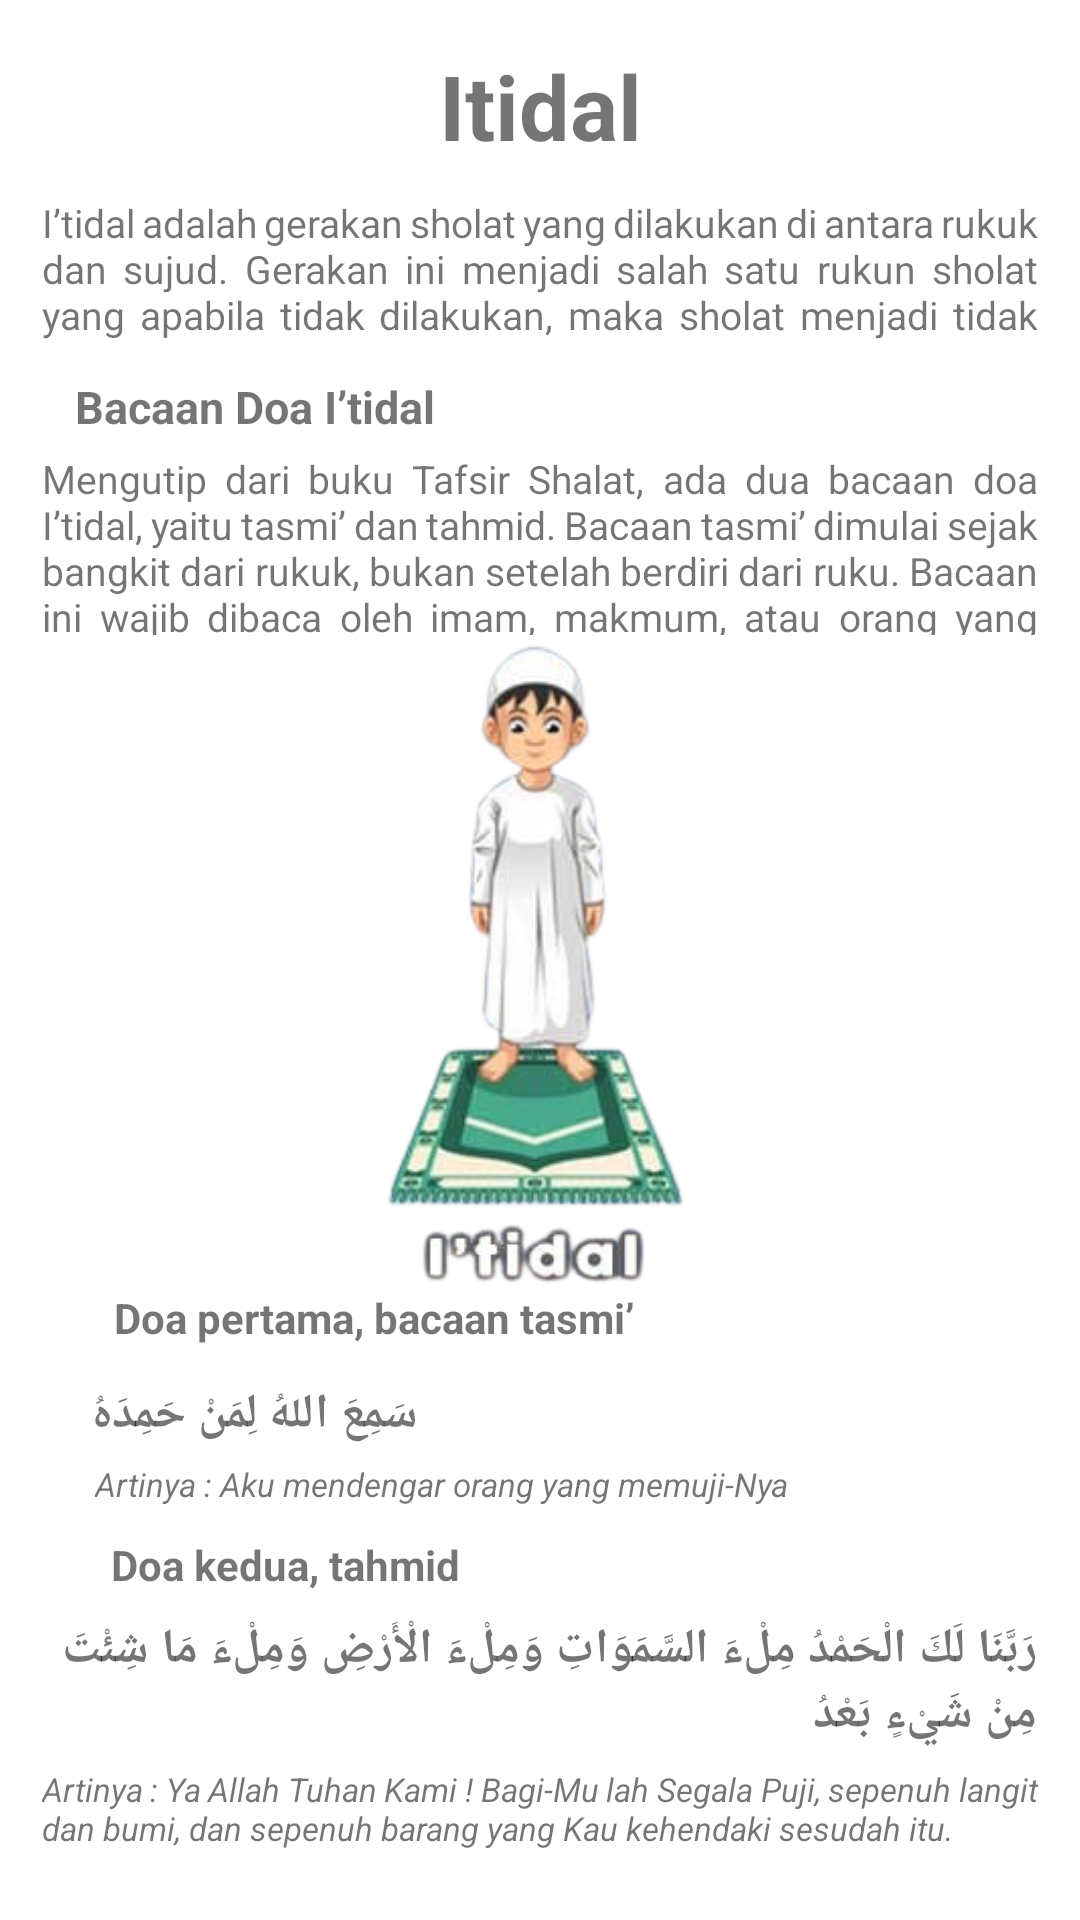

Reconstruct the res/layout file that produces this screen, plus the resources it refers to.
<!-- AndroidManifest.xml: application theme Theme.jadwalsholat. -->
<!-- res/layout/activity_itidal.xml -->
<?xml version="1.0" encoding="utf-8"?>
<androidx.constraintlayout.widget.ConstraintLayout xmlns:android="http://schemas.android.com/apk/res/android"
    xmlns:app="http://schemas.android.com/apk/res-auto"
    xmlns:tools="http://schemas.android.com/tools"
    android:layout_width="match_parent"
    android:layout_height="match_parent"
    android:orientation="vertical"
    tools:context=".itidal">

    <TextView
        android:id="@+id/textView35"
        android:layout_width="332dp"
        android:layout_height="45dp"
        android:layout_margin="5dp"
        android:layout_marginTop="8dp"
        android:justificationMode="inter_word"
        android:text="Artinya : Ya Allah Tuhan Kami ! Bagi-Mu lah Segala Puji, sepenuh langit dan bumi, dan sepenuh barang yang Kau kehendaki sesudah itu."
        android:textSize="11sp"
        android:textStyle="italic"
        app:layout_constraintEnd_toEndOf="parent"
        app:layout_constraintStart_toStartOf="parent"
        app:layout_constraintTop_toBottomOf="@+id/textView34" />

    <TextView
        android:id="@+id/textView9"
        android:layout_width="wrap_content"
        android:layout_height="wrap_content"
        android:layout_marginTop="15sp"
        android:text="@string/itidal"
        android:textSize="30sp"
        android:textStyle="bold"
        app:layout_constraintEnd_toEndOf="parent"
        app:layout_constraintStart_toStartOf="parent"
        app:layout_constraintTop_toTopOf="parent" />

    <TextView
        android:id="@+id/textView27"
        android:layout_width="332dp"
        android:layout_height="50dp"
        android:layout_marginTop="10dp"
        android:justificationMode="inter_word"
        android:text="@string/i_tidal_adalah_gerakan_sholat_yang_dilakukan_di_antara_rukuk_dan_sujud_gerakan_ini_menjadi_salah_satu_rukun_sholat_yang_apabila_tidak_dilakukan_maka_sholat_menjadi_tidak_syar_i"
        android:textSize="13sp"
        app:layout_constraintEnd_toEndOf="parent"
        app:layout_constraintStart_toStartOf="parent"
        app:layout_constraintTop_toBottomOf="@+id/textView9"
        tools:ignore="MissingConstraints" />

    <TextView
        android:id="@+id/textView28"
        android:layout_width="wrap_content"
        android:layout_height="wrap_content"
        android:text="@string/bacaan_doa_i_tidal"
        android:layout_marginTop="10dp"
        android:layout_marginEnd="190dp"
        android:textStyle="bold"
        android:textSize="15sp"
        app:layout_constraintEnd_toEndOf="parent"
        app:layout_constraintStart_toStartOf="parent"
        app:layout_constraintTop_toBottomOf="@+id/textView27" />

    <TextView
        android:id="@+id/textView29"
        android:layout_width="332dp"
        android:layout_height="61dp"
        android:layout_marginTop="5dp"
        android:justificationMode="inter_word"
        android:text="@string/mengutip_dari_buku_tafsir_shalat_ada_dua_bacaan_doa_i_tidal_yaitu_tasmi_dan_tahmid_bacaan_tasmi_dimulai_sejak_bangkit_dari_rukuk_bukan_setelah_berdiri_dari_ruku_bacaan_ini_wajib_dibaca_oleh_imam_makmum_atau_orang_yang_sholat_sendirian"
        android:textSize="13sp"
        app:layout_constraintEnd_toEndOf="parent"
        app:layout_constraintStart_toStartOf="parent"
        app:layout_constraintTop_toBottomOf="@+id/textView28" />

    <ImageView
        android:id="@+id/imageView3"
        android:layout_width="283dp"
        android:layout_height="218dp"
        app:layout_constraintEnd_toEndOf="parent"
        app:layout_constraintStart_toStartOf="parent"
        app:layout_constraintTop_toBottomOf="@+id/textView29"
        app:srcCompat="@drawable/itidal" />

    <TextView
        android:id="@+id/textView30"
        android:layout_width="wrap_content"
        android:layout_height="wrap_content"
        android:text="@string/doa_pertama_bacaan_tasmi"
        android:textStyle="bold"
        android:textSize="14sp"
        android:layout_marginEnd="110dp"
        app:layout_constraintEnd_toEndOf="parent"
        app:layout_constraintStart_toStartOf="parent"
        app:layout_constraintTop_toBottomOf="@+id/imageView3" />

    <TextView
        android:id="@+id/textView31"
        android:layout_width="wrap_content"
        android:layout_height="wrap_content"
        android:layout_marginTop="12dp"
        android:layout_marginEnd="120dp"
        android:text="@string/doaitidal"
        android:textSize="16sp"
        android:textStyle="bold"
        app:layout_constraintEnd_toEndOf="parent"
        app:layout_constraintHorizontal_bias="0.233"
        app:layout_constraintStart_toStartOf="parent"
        app:layout_constraintTop_toBottomOf="@+id/textView30" />

    <TextView
        android:id="@+id/textView32"
        android:layout_width="wrap_content"
        android:layout_height="wrap_content"
        android:layout_margin="5dp"
        android:layout_marginTop="12dp"
        android:text="@string/artinya_aku_mendengar_orang_yang_memuji_nya"
        android:textSize="11sp"
        android:textStyle="italic"
        app:layout_constraintEnd_toEndOf="parent"
        app:layout_constraintHorizontal_bias="0.225"
        app:layout_constraintStart_toStartOf="parent"
        app:layout_constraintTop_toBottomOf="@+id/textView31" />

    <TextView
        android:id="@+id/textView33"
        android:layout_width="wrap_content"
        android:layout_height="wrap_content"
        android:text="Doa kedua, tahmid"
        android:layout_marginTop="10dp"
        android:textStyle="bold"
        android:textSize="14sp"
        android:layout_marginEnd="170dp"
        app:layout_constraintEnd_toEndOf="parent"
        app:layout_constraintStart_toStartOf="parent"
        app:layout_constraintTop_toBottomOf="@+id/textView32" />

    <TextView
        android:id="@+id/textView34"
        android:layout_width="332dp"
        android:layout_height="45dp"
        android:layout_marginTop="8dp"
        android:text="رَبَّنَا لَكَ الْحَمْدُ مِلْءَ السَّمَوَاتِ وَمِلْءَ الْأَرْضِ وَمِلْءَ مَا شِئْتَ مِنْ شَيْءٍ بَعْدُ"
        android:textSize="16sp"
        android:textStyle="bold"
        app:layout_constraintEnd_toEndOf="parent"
        app:layout_constraintHorizontal_bias="0.493"
        app:layout_constraintStart_toStartOf="parent"
        app:layout_constraintTop_toBottomOf="@+id/textView33" />


</androidx.constraintlayout.widget.ConstraintLayout>
<!-- resources referenced by this layout -->
<resources>
  <!-- drawable itidal: png bitmap (drawable, 53534 bytes) -->
  <string name="artinya_aku_mendengar_orang_yang_memuji_nya">Artinya : Aku mendengar orang yang memuji-Nya</string>
  <string name="bacaan_doa_i_tidal">Bacaan Doa I’tidal</string>
  <string name="doa_pertama_bacaan_tasmi">Doa pertama, bacaan tasmi’</string>
  <string name="doaitidal">سَمِعَ اللهُ لِمَنْ حَمِدَهُ</string>
  <string name="i_tidal_adalah_gerakan_sholat_yang_dilakukan_di_antara_rukuk_dan_sujud_gerakan_ini_menjadi_salah_satu_rukun_sholat_yang_apabila_tidak_dilakukan_maka_sholat_menjadi_tidak_syar_i">I’tidal adalah gerakan sholat yang dilakukan di antara rukuk dan sujud. Gerakan ini menjadi salah satu rukun sholat yang apabila tidak dilakukan, maka sholat menjadi tidak syar’i.</string>
  <string name="itidal">Itidal</string>
  <string name="mengutip_dari_buku_tafsir_shalat_ada_dua_bacaan_doa_i_tidal_yaitu_tasmi_dan_tahmid_bacaan_tasmi_dimulai_sejak_bangkit_dari_rukuk_bukan_setelah_berdiri_dari_ruku_bacaan_ini_wajib_dibaca_oleh_imam_makmum_atau_orang_yang_sholat_sendirian">Mengutip dari buku Tafsir Shalat, ada dua bacaan doa I’tidal, yaitu tasmi’ dan tahmid. Bacaan tasmi’ dimulai sejak bangkit dari rukuk, bukan setelah berdiri dari ruku. Bacaan ini wajib dibaca oleh imam, makmum, atau orang yang sholat sendirian.</string>
  <style name="Theme.jadwalsholat." parent="Theme.MaterialComponents.DayNight.DarkActionBar">
          
          <item name="colorPrimary">@color/purple_500</item>
          <item name="colorPrimaryVariant">@color/purple_700</item>
          <item name="colorOnPrimary">@color/white</item>
          
          <item name="colorSecondary">@color/teal_200</item>
          <item name="colorSecondaryVariant">@color/teal_700</item>
          <item name="colorOnSecondary">@color/black</item>
          
          <item name="android:statusBarColor" tools:targetApi="l">?attr/colorPrimaryVariant</item>
          
      </style>
  <color name="purple_500">#FF6200EE</color>
  <color name="purple_700">#FF3700B3</color>
  <color name="white">#FFFFFFFF</color>
  <color name="teal_200">#FF03DAC5</color>
  <color name="teal_700">#FF018786</color>
  <color name="black">#FF000000</color>
</resources>
